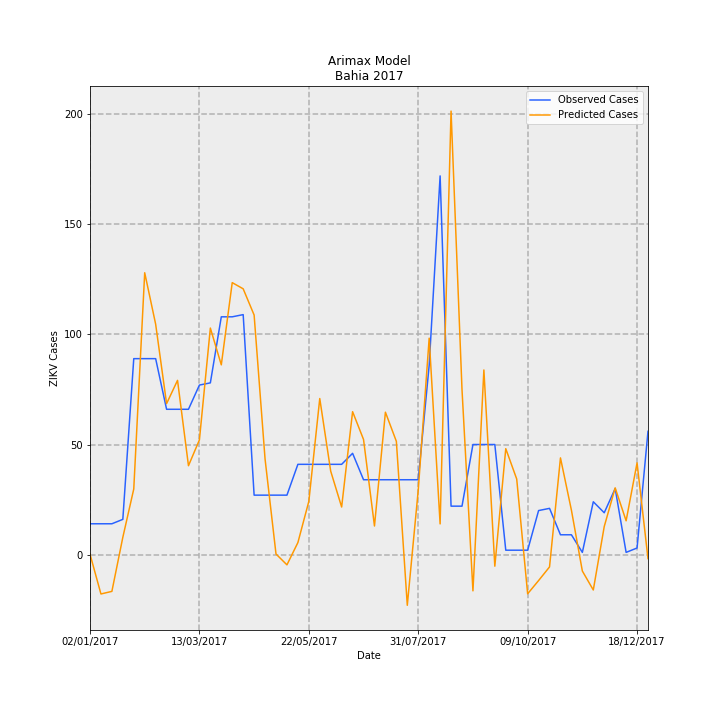

The table this chart was drawn from, first rows:
Date, predictions_incidence, observed_incidence, Predicted Cases, Observed Cases, error
02/01/2017, 0.001231, 0.09124, 0.1889, 14.0, 13.81
09/01/2017, -0.1166, 0.09124, -17.89, 14.0, 31.89
16/01/2017, -0.1089, 0.09124, -16.71, 14.0, 30.71
23/01/2017, 0.05113, 0.1043, 7.846, 16.0, 8.154
30/01/2017, 0.1942, 0.58, 29.8, 89.0, 59.2
06/02/2017, 0.8343, 0.58, 128, 89.0, -39.02
13/02/2017, 0.6821, 0.58, 104.7, 89.0, -15.67
20/02/2017, 0.4469, 0.4301, 68.58, 66.0, -2.577
27/02/2017, 0.5158, 0.4301, 79.14, 66.0, -13.14
06/03/2017, 0.2631, 0.4301, 40.37, 66.0, 25.63
13/03/2017, 0.3395, 0.5018, 52.1, 77.0, 24.9
20/03/2017, 0.6706, 0.5083, 102.9, 78.0, -24.89
27/03/2017, 0.5617, 0.7038, 86.18, 108, 21.82
03/04/2017, 0.805, 0.7038, 123.5, 108, -15.53
10/04/2017, 0.7867, 0.7104, 120.7, 109.0, -11.72
17/04/2017, 0.7091, 0.176, 108.8, 27, -81.81
24/04/2017, 0.283, 0.176, 43.42, 27, -16.42
01/05/2017, 0.001758, 0.176, 0.2697, 27, 26.73
08/05/2017, -0.03033, 0.176, -4.654, 27, 31.65
15/05/2017, 0.03549, 0.2672, 5.446, 41, 35.55
22/05/2017, 0.1574, 0.2672, 24.16, 41, 16.84
29/05/2017, 0.4619, 0.2672, 70.88, 41, -29.88
05/06/2017, 0.247, 0.2672, 37.9, 41, 3.104
12/06/2017, 0.1408, 0.2672, 21.61, 41, 19.39
19/06/2017, 0.423, 0.2998, 64.91, 46.0, -18.91
26/06/2017, 0.3408, 0.2216, 52.29, 34.0, -18.29
03/07/2017, 0.08463, 0.2216, 12.99, 34.0, 21.01
10/07/2017, 0.4215, 0.2216, 64.68, 34.0, -30.68
17/07/2017, 0.3352, 0.2216, 51.44, 34.0, -17.44
24/07/2017, -0.1501, 0.2216, -23.03, 34.0, 57.03
31/07/2017, 0.1905, 0.2216, 29.23, 34.0, 4.77
07/08/2017, 0.6406, 0.5605, 98.3, 86.0, -12.3
14/08/2017, 0.09084, 1.121, 13.94, 172.0, 158.1
21/08/2017, 1.313, 0.1434, 201.4, 22.0, -179.4
28/08/2017, 0.4888, 0.1434, 75.01, 22.0, -53.01
04/09/2017, -0.1073, 0.3259, -16.47, 50.0, 66.47
11/09/2017, 0.5465, 0.3259, 83.85, 50.0, -33.85
18/09/2017, -0.03432, 0.3259, -5.266, 50.0, 55.27
25/09/2017, 0.3136, 0.01303, 48.11, 2.0, -46.11
02/10/2017, 0.2237, 0.01303, 34.33, 2.0, -32.33
09/10/2017, -0.116, 0.01303, -17.8, 2.0, 19.8
16/10/2017, -0.07687, 0.1303, -11.79, 20.0, 31.79
23/10/2017, -0.03649, 0.1369, -5.599, 21.0, 26.6
30/10/2017, 0.2862, 0.05865, 43.92, 9.0, -34.92
06/11/2017, 0.1315, 0.05865, 20.18, 9.0, -11.18
13/11/2017, -0.04865, 0.006517, -7.465, 1.0, 8.465
20/11/2017, -0.1048, 0.1564, -16.07, 24.0, 40.07
27/11/2017, 0.08308, 0.1238, 12.75, 19.0, 6.252
04/12/2017, 0.1975, 0.1955, 30.3, 30, -0.303
11/12/2017, 0.1, 0.006517, 15.35, 1.0, -14.35
18/12/2017, 0.2715, 0.01955, 41.66, 3.0, -38.66
25/12/2017, -0.01188, 0.365, -1.822, 56.0, 57.82
